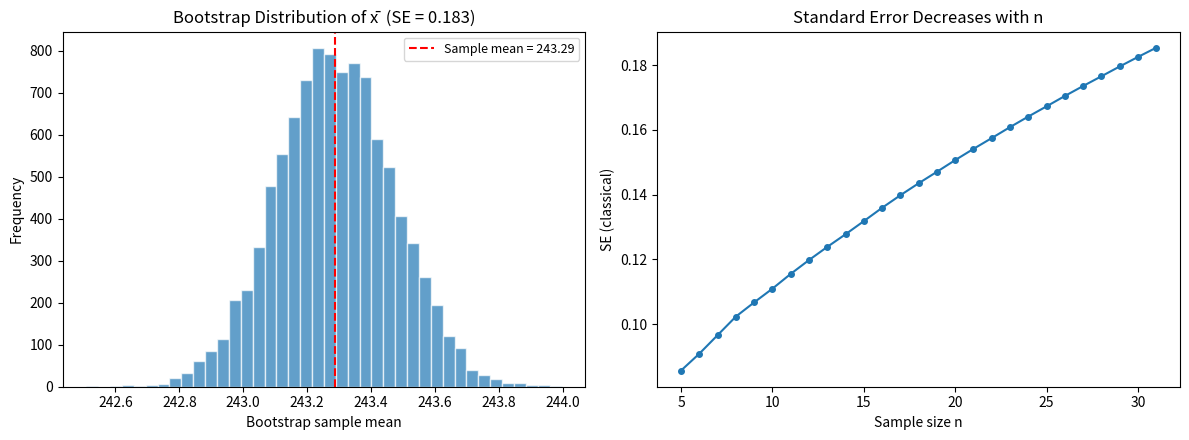

Recreate this plot in Python.
"""
Bootstrap Standard Error
=========================
Adapted from intro2stats "Distributions" notebook.

Standard error measures how far a sample statistic (e.g. the mean)
is likely to be from the true population value.  Here we estimate it
via bootstrap resampling:

    SE(x̄) ≈ std of bootstrap means

We compare the bootstrap SE against the classical formula
    SE = s / √n
and against a direct squared-error approach.
"""

import numpy as np
import matplotlib.pyplot as plt

# =============================================================================
# Main
# =============================================================================

np.random.seed(42)


# ── Synthetic price data (inspired by CA weed HighQ Jan 2015) ───
PRICES = np.array([
    245.02, 244.88, 244.76, 244.65, 244.53, 244.42, 244.30,
    244.18, 244.08, 243.97, 243.85, 243.74, 243.63, 243.52,
    243.40, 243.28, 243.17, 243.06, 242.95, 242.83, 242.72,
    242.61, 242.49, 242.38, 242.27, 242.15, 242.04, 241.93,
    241.81, 241.70, 241.59,
])

NUM_BOOTSTRAP = 10_000


# ── Squared-error approach (from the notebook) ─────────────
def bootstrap_se_squared_error(data, n_boot=NUM_BOOTSTRAP):
    """
    For each bootstrap sample, compute (bootstrap_mean - sample_mean)².
    SE ≈ sqrt( mean of those squared errors ).
    """
    actual_mean = data.mean()
    sq_errors = np.empty(n_boot)
    for i in range(n_boot):
        sample = np.random.choice(data, size=len(data), replace=True)
        sq_errors[i] = (sample.mean() - actual_mean) ** 2
    return np.sqrt(sq_errors.mean()), sq_errors


# ── Standard bootstrap SE ──────────────────────────────────
def bootstrap_se(data, n_boot=NUM_BOOTSTRAP):
    """SE = std of bootstrap means."""
    means = np.empty(n_boot)
    for i in range(n_boot):
        sample = np.random.choice(data, size=len(data), replace=True)
        means[i] = sample.mean()
    return means.std(ddof=1), means


# ── Main ────────────────────────────────────────────────────
def main():
    data = PRICES
    n = len(data)
    print("=" * 60)
    print("Bootstrap Standard Error")
    print("=" * 60)
    print(f"\n  Sample size   : {n}")
    print(f"  Sample mean   : {data.mean():.4f}")
    print(f"  Sample std    : {data.std(ddof=1):.4f}")

    # classical formula
    se_classical = data.std(ddof=1) / np.sqrt(n)
    print(f"\n  Classical SE  : {se_classical:.4f}   (s / sqrt(n))")

    # bootstrap SE
    se_boot, boot_means = bootstrap_se(data)
    print(f"  Bootstrap SE  : {se_boot:.4f}   (std of {NUM_BOOTSTRAP:,} bootstrap means)")

    # squared-error approach
    se_sq, _ = bootstrap_se_squared_error(data)
    print(f"  Squared-err SE: {se_sq:.4f}   (sqrt of mean squared error)")

    # varying sample sizes
    print(f"\n  --- SE vs sample size (bootstrap) ---")
    for sub_n in [5, 10, 15, 20, 25, 31]:
        sub = data[:sub_n]
        se_b, _ = bootstrap_se(sub, n_boot=5000)
        se_c = sub.std(ddof=1) / np.sqrt(sub_n)
        print(f"    n={sub_n:>2}  classical={se_c:.4f}  bootstrap={se_b:.4f}")

    # visualisation
    fig, axes = plt.subplots(1, 2, figsize=(12, 4.5))

    ax = axes[0]
    ax.hist(boot_means, bins=40, edgecolor="white", alpha=0.7)
    ax.axvline(data.mean(), color="red", linestyle="--",
               label=f"Sample mean = {data.mean():.2f}")
    ax.set_xlabel("Bootstrap sample mean")
    ax.set_ylabel("Frequency")
    ax.set_title(f"Bootstrap Distribution of x̄  (SE = {se_boot:.3f})")
    ax.legend(fontsize=9)

    ax = axes[1]
    sizes = np.arange(5, n + 1)
    se_vals = [data[:k].std(ddof=1) / np.sqrt(k) for k in sizes]
    ax.plot(sizes, se_vals, marker="o", markersize=4)
    ax.set_xlabel("Sample size n")
    ax.set_ylabel("SE (classical)")
    ax.set_title("Standard Error Decreases with n")

    plt.tight_layout()
    plt.savefig("bootstrap_standard_error.png", dpi=150)
    plt.show()
    print("\nFigure saved: bootstrap_standard_error.png")


if __name__ == "__main__":
    main()
